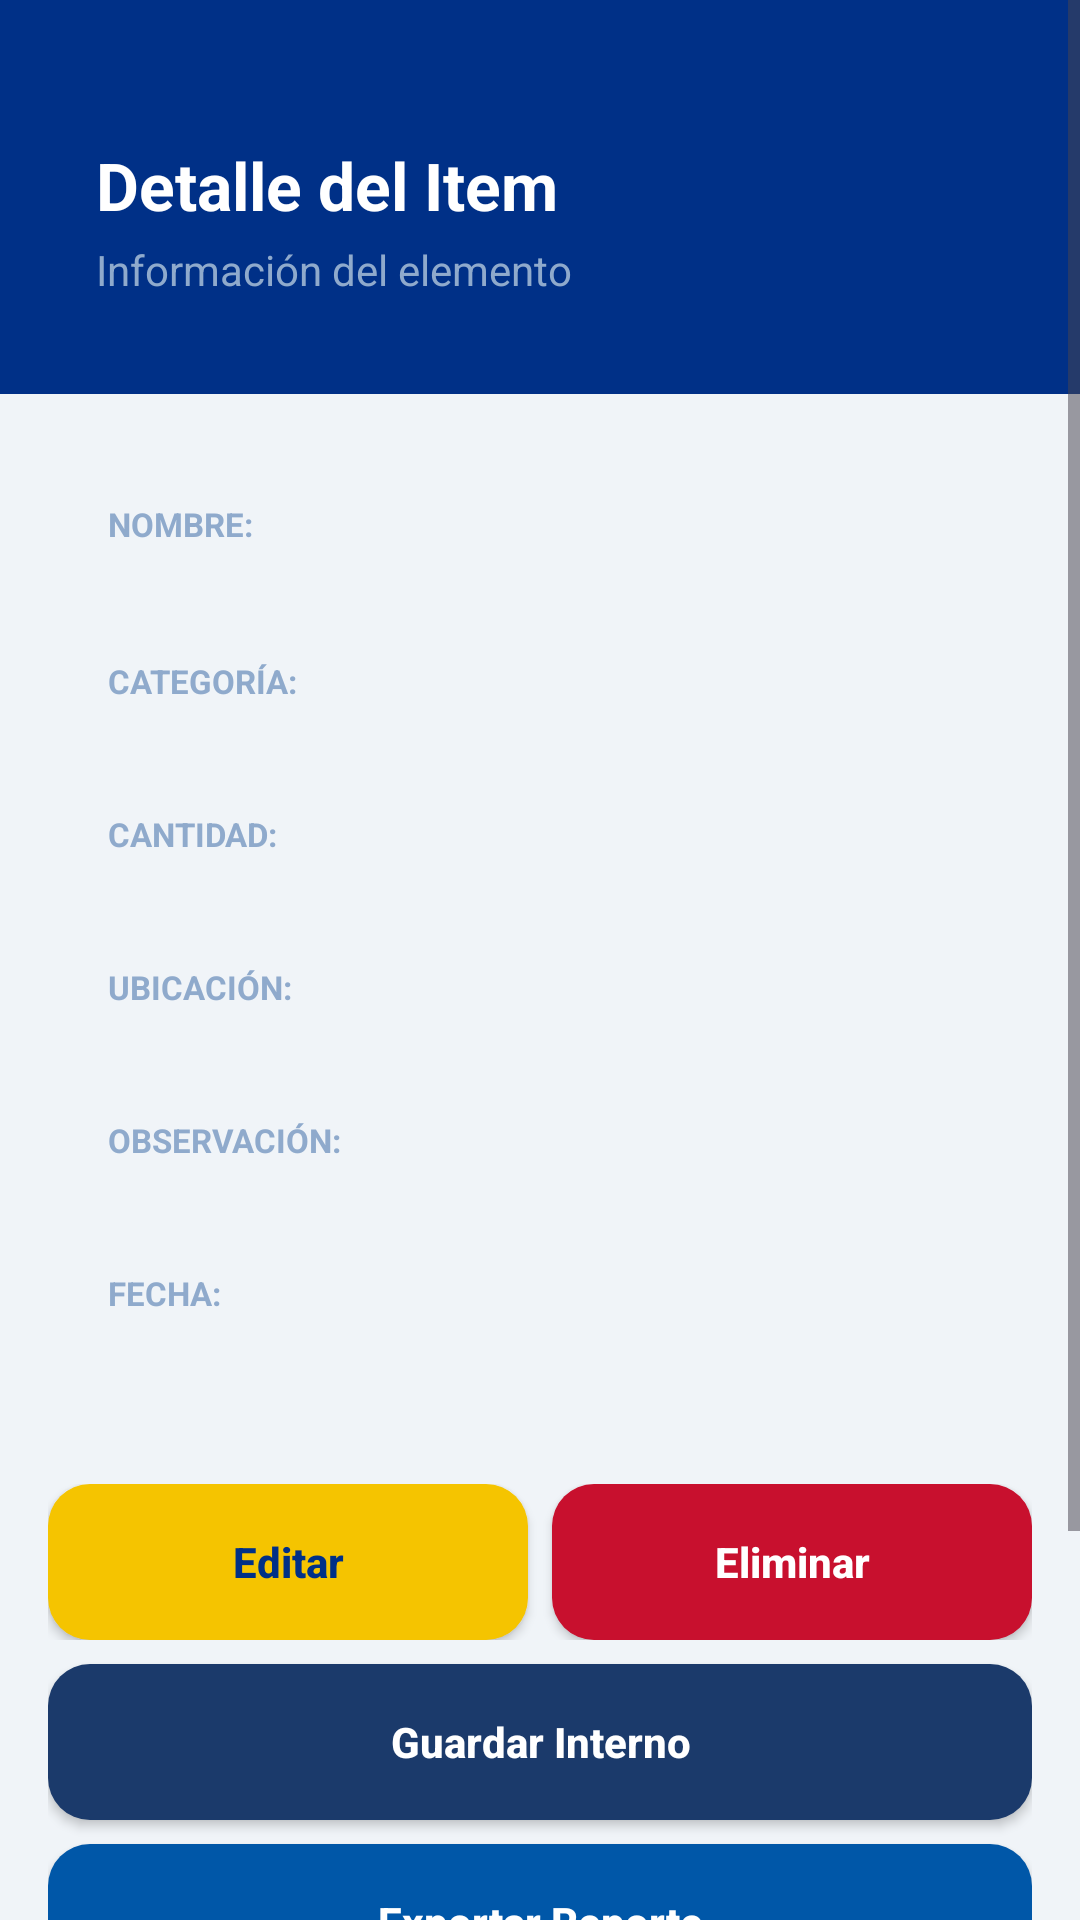

Layout XML and referenced resources for this Android screen:
<!-- AndroidManifest.xml: application theme Theme.InventarioAcadémicoUG -->
<!-- res/layout/activity_detalle_item.xml -->
<?xml version="1.0" encoding="utf-8"?>
<ScrollView xmlns:android="http://schemas.android.com/apk/res/android"
    android:layout_width="match_parent"
    android:layout_height="match_parent"
    android:background="@color/ug_fondo"
    android:fillViewport="true">

    <LinearLayout
        android:layout_width="match_parent"
        android:layout_height="wrap_content"
        android:orientation="vertical">


        <LinearLayout
            android:layout_width="match_parent"
            android:layout_height="wrap_content"
            android:background="@color/ug_azul_reflex"
            android:orientation="vertical"
            android:padding="@dimen/spacing_xl">

            <TextView
                android:layout_width="match_parent"
                android:layout_height="wrap_content"
                android:text="@string/detalle_titulo"
                android:textColor="@color/white"
                android:textSize="@dimen/title_size"
                android:layout_marginTop="15dp"
                android:textStyle="bold"/>

            <TextView
                android:layout_width="match_parent"
                android:layout_height="wrap_content"
                android:layout_marginTop="@dimen/spacing_xs"
                android:text="@string/subtitulo_detalle"
                android:textColor="@color/ug_azul_suave"
                android:textSize="@dimen/subtitle_size"/>
        </LinearLayout>

        <LinearLayout
            android:layout_width="match_parent"
            android:layout_height="wrap_content"
            android:orientation="vertical"
            android:padding="@dimen/spacing_md">

            
            <LinearLayout
                android:layout_width="match_parent"
                android:layout_height="wrap_content"
                android:background="@drawable/bg_card"
                android:orientation="vertical"
                android:padding="20dp"
                android:elevation="2dp"
                android:layout_marginBottom="@dimen/spacing_md">

                
                <TextView
                    android:layout_width="match_parent"
                    android:layout_height="wrap_content"
                    android:text="@string/txt_nombre"
                    android:textColor="@color/ug_azul_suave"
                    android:textSize="11sp"
                    android:textStyle="bold"
                    android:textAllCaps="true"/>

                <TextView
                    android:id="@+id/tvNombre"
                    android:layout_width="match_parent"
                    android:layout_height="wrap_content"
                    android:textColor="@color/ug_azul_marino"
                    android:textSize="16sp"
                    android:textStyle="bold"
                    android:layout_marginBottom="@dimen/spacing_md"/>

                <TextView
                    android:layout_width="match_parent"
                    android:layout_height="wrap_content"
                    android:text="@string/txt_categoria"
                    android:textColor="@color/ug_azul_suave"
                    android:textSize="11sp"
                    android:textStyle="bold"
                    android:textAllCaps="true"/>

                <TextView
                    android:id="@+id/tvCategoria"
                    android:layout_width="match_parent"
                    android:layout_height="wrap_content"
                    android:textColor="@color/ug_azul_marino"
                    android:textSize="15sp"
                    android:layout_marginBottom="@dimen/spacing_md"/>

                <TextView
                    android:layout_width="match_parent"
                    android:layout_height="wrap_content"
                    android:text="@string/txt_cantidad"
                    android:textColor="@color/ug_azul_suave"
                    android:textSize="11sp"
                    android:textStyle="bold"
                    android:textAllCaps="true"/>

                <TextView
                    android:id="@+id/tvCantidad"
                    android:layout_width="match_parent"
                    android:layout_height="wrap_content"
                    android:textColor="@color/ug_azul_marino"
                    android:textSize="15sp"
                    android:layout_marginBottom="@dimen/spacing_md"/>

                <TextView
                    android:layout_width="match_parent"
                    android:layout_height="wrap_content"
                    android:text="@string/txt_ubicacion"
                    android:textColor="@color/ug_azul_suave"
                    android:textSize="11sp"
                    android:textStyle="bold"
                    android:textAllCaps="true"/>

                <TextView
                    android:id="@+id/tvUbicacion"
                    android:layout_width="match_parent"
                    android:layout_height="wrap_content"
                    android:textColor="@color/ug_azul_marino"
                    android:textSize="15sp"
                    android:layout_marginBottom="@dimen/spacing_md"/>

                <TextView
                    android:layout_width="match_parent"
                    android:layout_height="wrap_content"
                    android:text="@string/txt_observacion"
                    android:textColor="@color/ug_azul_suave"
                    android:textSize="11sp"
                    android:textStyle="bold"
                    android:textAllCaps="true"/>

                <TextView
                    android:id="@+id/tvObservacion"
                    android:layout_width="match_parent"
                    android:layout_height="wrap_content"
                    android:textColor="@color/ug_azul_marino"
                    android:textSize="15sp"
                    android:layout_marginBottom="@dimen/spacing_md"/>

                <TextView
                    android:layout_width="match_parent"
                    android:layout_height="wrap_content"
                    android:text="@string/txt_fecha"
                    android:textColor="@color/ug_azul_suave"
                    android:textSize="11sp"
                    android:textStyle="bold"
                    android:textAllCaps="true"/>

                <TextView
                    android:id="@+id/tvFecha"
                    android:layout_width="match_parent"
                    android:layout_height="wrap_content"
                    android:textColor="@color/ug_azul_marino"
                    android:textSize="15sp"/>

            </LinearLayout>

            <LinearLayout
                android:layout_width="match_parent"
                android:layout_height="wrap_content"
                android:orientation="horizontal"
                android:baselineAligned="false"
                android:layout_marginBottom="@dimen/spacing_sm">

                <Button
                    android:id="@+id/btnEditar"
                    android:layout_width="0dp"
                    android:layout_height="52dp"
                    android:layout_weight="1"
                    android:layout_marginEnd="@dimen/spacing_xs"
                    android:background="@drawable/bg_btn_amarillo"
                    android:text="@string/btn_editar"
                    android:textAllCaps="false"
                    android:textColor="@color/ug_azul_reflex"
                    android:textSize="14sp"
                    android:textStyle="bold"/>

                <Button
                    android:id="@+id/btnEliminar"
                    android:layout_width="0dp"
                    android:layout_height="52dp"
                    android:layout_weight="1"
                    android:layout_marginStart="@dimen/spacing_xs"
                    android:background="@drawable/bg_btn_rojo"
                    android:text="@string/btn_eliminar"
                    android:textAllCaps="false"
                    android:textColor="@color/white"
                    android:textSize="14sp"
                    android:textStyle="bold"/>

            </LinearLayout>


            <Button
                android:id="@+id/btnGuardarInterno"
                android:layout_width="match_parent"
                android:layout_height="52dp"
                android:layout_marginBottom="@dimen/spacing_sm"
                android:background="@drawable/bg_btn_marino"
                android:text="@string/btn_guardar_interno"
                android:textAllCaps="false"
                android:textColor="@color/white"
                android:textSize="14sp"
                android:textStyle="bold"/>


            <Button
                android:id="@+id/btnExportar"
                android:layout_width="match_parent"
                android:layout_height="52dp"
                android:layout_marginBottom="@dimen/spacing_sm"
                android:background="@drawable/bg_btn_process"
                android:text="@string/btn_exportar_reporte"
                android:textAllCaps="false"
                android:textColor="@color/white"
                android:textSize="14sp"
                android:textStyle="bold"/>


            <Button
                android:id="@+id/btnCompartir"
                android:layout_width="match_parent"
                android:layout_height="52dp"
                android:layout_marginBottom="@dimen/spacing_sm"
                android:background="@drawable/bg_btn_claro"
                android:text="@string/btn_compartir_reporte"
                android:textAllCaps="false"
                android:textColor="@color/white"
                android:textSize="14sp"
                android:textStyle="bold"/>

            <Button
                android:id="@+id/btnVolver"
                android:layout_width="match_parent"
                android:layout_height="52dp"
                android:background="@drawable/bg_btn_outline"
                android:text="@string/btn_volver"
                android:textAllCaps="false"
                android:textColor="@color/ug_azul_reflex"
                android:textSize="14sp"
                android:textStyle="bold"/>

        </LinearLayout>
    </LinearLayout>
</ScrollView>
<!-- resources referenced by this layout -->
<resources>
  <color name="ug_azul_marino">#1B3A6B</color>
  <color name="ug_azul_reflex">#003087</color>
  <color name="ug_azul_suave">#8FAACC</color>
  <color name="ug_fondo">#F0F4F8</color>
  <color name="white">#FFFFFFFF</color>
  <dimen name="spacing_md">16dp</dimen>
  <dimen name="spacing_sm">8dp</dimen>
  <dimen name="spacing_xl">32dp</dimen>
  <dimen name="spacing_xs">4dp</dimen>
  <dimen name="subtitle_size">14sp</dimen>
  <dimen name="title_size">22sp</dimen>
  <!-- drawable bg_btn_amarillo (drawable) -->
  <?xml version="1.0" encoding="utf-8"?>
  <shape xmlns:android="http://schemas.android.com/apk/res/android"
      android:shape="rectangle">
      <solid android:color="@color/ug_amarillo"/>
      <corners android:radius="14dp"/>
  </shape>
  <!-- drawable bg_btn_claro (drawable) -->
  <?xml version="1.0" encoding="utf-8"?>
  <shape xmlns:android="http://schemas.android.com/apk/res/android" android:shape="rectangle">
      <solid android:color="@color/ug_azul_claro"/>
      <corners android:radius="14dp"/>
  </shape>
  <!-- drawable bg_btn_marino (drawable) -->
  <?xml version="1.0" encoding="utf-8"?>
  <shape xmlns:android="http://schemas.android.com/apk/res/android" android:shape="rectangle">
      <solid android:color="@color/ug_azul_marino"/>
      <corners android:radius="14dp"/>
  </shape>
  <!-- drawable bg_btn_outline (drawable) -->
  <?xml version="1.0" encoding="utf-8"?>
  <shape xmlns:android="http://schemas.android.com/apk/res/android" android:shape="rectangle">
      <solid android:color="#00000000"/>
      <stroke android:width="2dp" android:color="@color/ug_azul_reflex"/>
      <corners android:radius="14dp"/>
  </shape>
  <!-- drawable bg_btn_process (drawable) -->
  <?xml version="1.0" encoding="utf-8"?>
  <shape xmlns:android="http://schemas.android.com/apk/res/android" android:shape="rectangle">
      <solid android:color="@color/ug_azul_process"/>
      <corners android:radius="14dp"/>
  </shape>
  <!-- drawable bg_btn_rojo (drawable) -->
  <?xml version="1.0" encoding="utf-8"?>
  <shape xmlns:android="http://schemas.android.com/apk/res/android" android:shape="rectangle">
      <solid android:color="@color/ug_rojo"/>
      <corners android:radius="14dp"/>
  </shape>
  <string name="btn_compartir_reporte">Compartir Reporte</string>
  <string name="btn_editar">Editar</string>
  <string name="btn_eliminar">Eliminar</string>
  <string name="btn_exportar_reporte">Exportar Reporte</string>
  <string name="btn_guardar_interno">Guardar Interno</string>
  <string name="btn_volver">Volver</string>
  <string name="detalle_titulo">Detalle del Item</string>
  <string name="subtitulo_detalle">Información del elemento</string>
  <string name="txt_cantidad">Cantidad:</string>
  <string name="txt_categoria">Categoría:</string>
  <string name="txt_fecha">Fecha:</string>
  <string name="txt_nombre">Nombre:</string>
  <string name="txt_observacion">Observación:</string>
  <string name="txt_ubicacion">Ubicación:</string>
  <style name="Theme.InventarioAcadémicoUG" parent="Theme.MaterialComponents.DayNight.NoActionBar.Bridge">
  
          <item name="colorPrimary">@color/ug_azul_reflex</item>
          <item name="colorPrimaryVariant">@color/ug_azul_marino</item>
          <item name="colorOnPrimary">@color/white</item>
  
          <item name="colorSecondary">@color/ug_amarillo</item>
          <item name="colorSecondaryVariant">@color/ug_amarillo_dark</item>
          <item name="colorOnSecondary">@color/ug_azul_reflex</item>
  
          <item name="android:windowBackground">@color/ug_fondo</item>
          <item name="android:statusBarColor">@color/ug_azul_reflex</item>
  
          <item name="colorControlActivated">@color/ug_azul_reflex</item>
          <item name="colorControlHighlight">@color/ug_azul_suave</item>
  
      </style>
  <color name="ug_amarillo">#F5C400</color>
  <color name="ug_azul_claro">#5B9BD5</color>
  <color name="ug_azul_process">#0057A8</color>
  <color name="ug_rojo">#C8102E</color>
  <color name="ug_amarillo_dark">#B8920A</color>
</resources>
